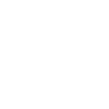
t = 0.00 s
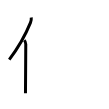
t = 2.00 s
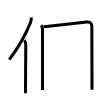
t = 4.00 s
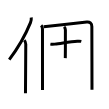
t = 6.00 s
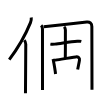
t = 8.00 s
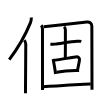
t = 10.00 s

The animated SVG that drew these frames (rendered in a browser with its animation timeline set to each time). Animation: 10 SMIL elements (animate=10); one cycle of 10.00 s.

<svg width="109px" height="109px" viewBox="0 0 px 109px" xmlns="http://www.w3.org/2000/svg" xmlns:xlink="http://www.w3.org/1999/xlink" xml:space="preserve" version="1.1"  baseProfile="full">
<path d="M31.26,17.5c0.22,2.09-0.06,3.32-0.78,5.1c-4.6,11.39-10.68,23.08-21.23,36.94" style="fill:none;stroke:black;stroke-width:3;opacity:0">
  <animate attributeType="CSS" attributeName="opacity" from="0" to="1" begin="0s" dur="1s" repeatCount="0" fill="freeze" />
</path>
<path d="M24.28,40.25c0.92,0.92,1.5,2.36,1.49,4c-0.04,11.14-0.2,32.7-0.26,43.75c-0.01,2.24-0.02,4.05-0.02,5.25" style="fill:none;stroke:black;stroke-width:3;opacity:0">
  <animate attributeType="CSS" attributeName="opacity" from="0" to="1" begin="1s" dur="1s" repeatCount="0" fill="freeze" />
</path>
<path d="M41.14,25.43c0.78,0.78,1.34,2.02,1.34,3.55c0,11.17,0.02,35.17,0.02,56.27c0,1.6,0,3.19,0,4.75" style="fill:none;stroke:black;stroke-width:3;opacity:0">
  <animate attributeType="CSS" attributeName="opacity" from="0" to="1" begin="2s" dur="1s" repeatCount="0" fill="freeze" />
</path>
<path d="M43.65,26.81C56.65,25.48,77,23,86.83,22c2.9-0.29,5.02,1.12,5.02,4.43c0,11.22,0.11,38,0.13,56.44c0,2.42,0,4.71,0,6.79" style="fill:none;stroke:black;stroke-width:3;opacity:0">
  <animate attributeType="CSS" attributeName="opacity" from="0" to="1" begin="3s" dur="1s" repeatCount="0" fill="freeze" />
</path>
<path d="M50.36,44.11c1.64,0.26,2.92,0.2,4.52,0.02c6.03-0.7,15.82-2.32,22.38-2.85c1.45-0.12,2.64-0.18,4.05,0.12" style="fill:none;stroke:black;stroke-width:3;opacity:0">
  <animate attributeType="CSS" attributeName="opacity" from="0" to="1" begin="4s" dur="1s" repeatCount="0" fill="freeze" />
</path>
<path d="M64.13,26.74c0.75,0.75,1.27,1.88,1.27,3.24c0,10.72,0,24.28-0.11,28.11" style="fill:none;stroke:black;stroke-width:3;opacity:0">
  <animate attributeType="CSS" attributeName="opacity" from="0" to="1" begin="5s" dur="1s" repeatCount="0" fill="freeze" />
</path>
<path d="M52.94,59.02c0.18,0.56,0.4,0.94,0.47,1.37c0.39,2.65,1.2,6.41,1.84,11.11c0.11,0.8,0.21,1.62,0.3,2.47" style="fill:none;stroke:black;stroke-width:3;opacity:0">
  <animate attributeType="CSS" attributeName="opacity" from="0" to="1" begin="6s" dur="1s" repeatCount="0" fill="freeze" />
</path>
<path d="M54.2,60.39c5.68-0.88,16.28-2.96,21.55-3.5c2.59-0.26,4.12,1.1,3.72,3.36c-0.62,3.46-1,5.04-1.8,9.35" style="fill:none;stroke:black;stroke-width:3;opacity:0">
  <animate attributeType="CSS" attributeName="opacity" from="0" to="1" begin="7s" dur="1s" repeatCount="0" fill="freeze" />
</path>
<path d="M56.6,72.15c6.03-0.77,12.28-1.27,18.9-1.56c1.33-0.06,2.55,0.05,3.59-0.01" style="fill:none;stroke:black;stroke-width:3;opacity:0">
  <animate attributeType="CSS" attributeName="opacity" from="0" to="1" begin="8s" dur="1s" repeatCount="0" fill="freeze" />
</path>
<path d="M43.69,86.74C54.62,86,77.73,84.3,90.75,83.97" style="fill:none;stroke:black;stroke-width:3;opacity:0">
  <animate attributeType="CSS" attributeName="opacity" from="0" to="1" begin="9s" dur="1s" repeatCount="0" fill="freeze" />
</path>
</svg>
